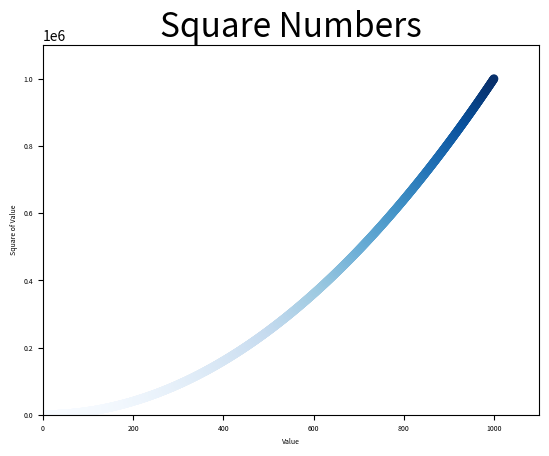

Write the Python code that produced this figure.
import matplotlib.pyplot as plt

x_values = list(range(1, 1001))
y_values = [x**2 for x in x_values]
plt.scatter(x_values, y_values, c=y_values, cmap=plt.cm.Blues, edgecolors='none', s=40)
# Назначение заголовка диаграммы и меток осей.
plt.title("Square Numbers", fontsize=24)
plt.xlabel("Value", fontsize=5)
plt.ylabel("Square of Value", fontsize=5)
# Назначение размера шрифта делений на осях.
plt.tick_params(axis='both', which='major', labelsize=5)
# Назначение диапазона для каждой оси.
plt.axis([0, 1100, 0, 1100000])
#plt.show()
plt.savefig('squares_plot.png', bbox_inches='tight')